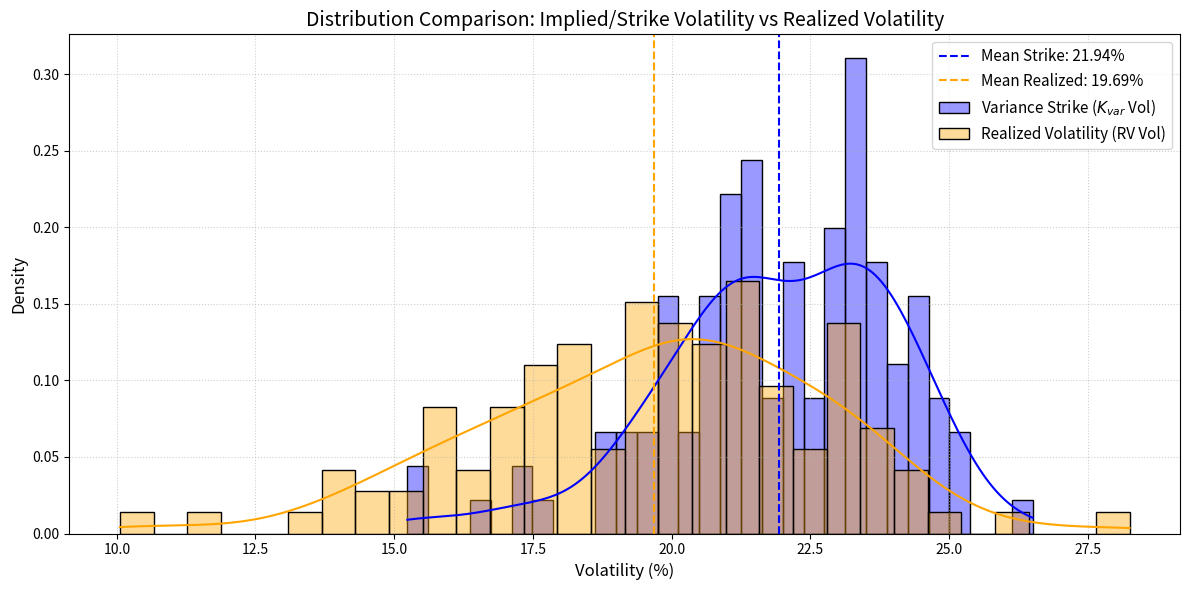

This figure's Python source:
# -*- coding: utf-8 -*-
"""Volatility Risk Premium Estimation.ipynb

Automatically generated by Colab.

Original file is located at
    https://colab.research.google.com/drive/1_8nK3nSkDLGgDxo89n1vC6sEpWeI6ZK7
"""

import numpy as np
import pandas as pd
import matplotlib.pyplot as plt
from scipy.stats import pearsonr

def estimate_vrp_from_data(rv_series, iv_series, window_fwd=21):
    vrp = iv_series**2 - rv_series.shift(-window_fwd)
    return vrp

def simulate_short_variance_strategy(
    n_months=120, kvar_mean=0.0484, kvar_std=0.008,
    rv_mean=0.04, rv_std=0.012, vrp_mean=0.008,
    tail_prob=0.02, tail_rv=0.25, N_vega=100000):
    np.random.seed(12)
    pnl_series = []
    kvar_series = []
    rv_series = []

    for m in range(n_months):
        # Simulate variance strike (implied)
        K_var = np.random.normal(kvar_mean, kvar_std)
        K_var = max(K_var, 0.01)

        # Simulate realized variance (with occasional crash)
        is_crash = np.random.random() < tail_prob
        if is_crash:
            RV = tail_rv**2 + np.random.exponential(0.01)
        else:
            RV = np.random.normal(rv_mean, rv_std)
            RV = max(RV, 0.001)

        N_var = N_vega / (2 * np.sqrt(K_var))
        pnl = -N_var * (RV - K_var)  # Short variance

        pnl_series.append(pnl)
        kvar_series.append(K_var)
        rv_series.append(RV)

    pnl_array = np.array(pnl_series)
    cumulative = np.cumsum(pnl_array)
    months = np.arange(n_months)

    # Compute statistics
    vrp_series = np.array(kvar_series) - np.array(rv_series)
    sharpe = pnl_array.mean() / pnl_array.std() * np.sqrt(12)

    print('=' * 55)
    print(f" SHORT VARIANCE STRATEGY BACKTEST ({n_months} months)")
    print('=' * 55)
    print(f" Monthly mean P&L: ${pnl_array.mean():>10,.0f}")
    print(f" Monthly std P&L:  ${pnl_array.std():>10,.0f}")
    print(f" Annualized Sharpe: {sharpe:>10.2f}")
    print(f" Win rate:         {(pnl_array > 0).mean() * 100:>9.1f}%")
    print(f" Worst month:      ${pnl_array.min():>10,.0f}")
    print(f" Max drawdown:     ${-np.max(np.maximum.accumulate(cumulative) - cumulative):>10,.0f}")

    mean_kvar_vol = np.sqrt(np.array(kvar_series)).mean() * 100
    mean_rv_vol = np.sqrt(np.array(rv_series)).mean() * 100
    diff_vol_vp = (np.sqrt(np.array(kvar_series)) - np.sqrt(np.array(rv_series))).mean() * 100

    print(f" Mean VRP (vol):   {mean_kvar_vol:.2f}% - {mean_rv_vol:.2f}% = {diff_vol_vp:.2f} vp")
    print('=' * 55)

    return pd.DataFrame({
        'month': months,
        'pnl': pnl_array,
        'cumulative_pnl': cumulative,
        'kvar': kvar_series,
        'rv': rv_series,
        'vrp': vrp_series
    })

results = simulate_short_variance_strategy()

import numpy as np
import matplotlib.pyplot as plt
import seaborn as sns

# Convert variance back to volatility percentage
vol_strike_pct = np.sqrt(results['kvar']) * 100
realized_vol_pct = np.sqrt(results['rv']) * 100

plt.figure(figsize=(12, 6))

# Plot overlapping histograms with KDE
sns.histplot(vol_strike_pct, kde=True, color='blue', label='Variance Strike ($K_{var}$ Vol)', stat='density', alpha=0.4, bins=30)
sns.histplot(realized_vol_pct, kde=True, color='orange', label='Realized Volatility (RV Vol)', stat='density', alpha=0.4, bins=30)

# Add labels and details
plt.title('Distribution Comparison: Implied/Strike Volatility vs Realized Volatility', fontsize=14)
plt.xlabel('Volatility (%)', fontsize=12)
plt.ylabel('Density', fontsize=12)
plt.axvline(vol_strike_pct.mean(), color='blue', linestyle='--', linewidth=1.5, label=f'Mean Strike: {vol_strike_pct.mean():.2f}%')
plt.axvline(realized_vol_pct.mean(), color='orange', linestyle='--', linewidth=1.5, label=f'Mean Realized: {realized_vol_pct.mean():.2f}%')

plt.legend(fontsize=11)
plt.grid(True, linestyle=':', alpha=0.6)
plt.tight_layout()
plt.show()
